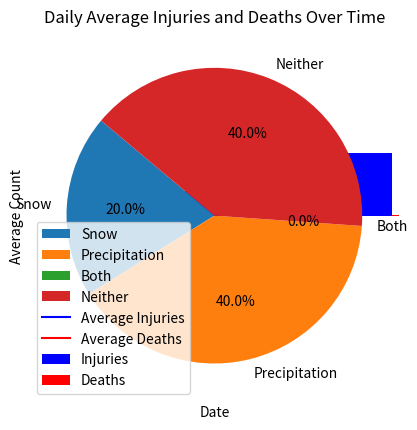

Here is the Python script that generated this plot: (Note: this script raises an exception after producing the figure.)
import pandas as pd
import matplotlib.pyplot as plt

# Sample data
daily_averages = pd.DataFrame({
    'date': pd.date_range(start="2022-01-01", periods=100, freq='D'),
    'avg_injuries': [0.25, 0.30, 0.25, 0.30, 0.45] * 20,
    'avg_deaths': [0.0, 0.0, 0.0, 0.0, 0.05] * 20,
    'snow_over_0_1': [0, 0, 1, 0, 0] * 20,
    'precipitation_over_0_1': [1, 1, 0, 0, 0] * 20,
})

avg_per_accident = pd.DataFrame({
    'day_condition': ['Both', 'Neither', 'Precipitation', 'Snow'],
    'avg_injuries_per_accident': [0.445, 0.426, 0.455, 0.325],
    'avg_deaths_per_accident': [0.0, 0.0019, 0.0054, 0.0],
})

# 1. Average Injuries and Deaths Based on Indicators
indicators = ['Snow', 'Precipitation', 'Both', 'Neither']
avg_injuries = avg_per_accident['avg_injuries_per_accident']
avg_deaths = avg_per_accident['avg_deaths_per_accident']

x = range(len(indicators))
plt.bar(x, avg_injuries, width=0.4, label='Injuries', color='blue', align='center')
plt.bar([p + 0.4 for p in x], avg_deaths, width=0.4, label='Deaths', color='red', align='center')
plt.xticks([p + 0.2 for p in x], indicators)
plt.title("Average Injuries and Deaths by Weather Condition")
plt.ylabel("Average Count")
plt.xlabel("Weather Condition")
plt.legend()
plt.show()

# 2. Distribution of Weather Conditions
condition_counts = [
    daily_averages['snow_over_0_1'].sum(),
    daily_averages['precipitation_over_0_1'].sum(),
    (daily_averages['snow_over_0_1'] & daily_averages['precipitation_over_0_1']).sum(),
    len(daily_averages) - daily_averages[['snow_over_0_1', 'precipitation_over_0_1']].any(axis=1).sum()
]

plt.pie(condition_counts, labels=['Snow', 'Precipitation', 'Both', 'Neither'], autopct='%1.1f%%', startangle=140)
plt.title("Distribution of Weather Conditions")
plt.show()

# 3. Time Series Analysis of Daily Averages
plt.plot(daily_averages['date'], daily_averages['avg_injuries'], label="Average Injuries", color='blue')
plt.plot(daily_averages['date'], daily_averages['avg_deaths'], label="Average Deaths", color='red')
plt.title("Daily Average Injuries and Deaths Over Time")
plt.xlabel("Date")
plt.ylabel("Average Count")
plt.legend()
plt.show()

# 4. Injuries and Deaths per Accident by Condition
plt.bar(indicators, avg_per_accident['avg_injuries_per_accident'], color='blue', label="Injuries")
plt.bar(indicators, avg_per_accident['avg_deaths_per_accident'], color='red', bottom=avg_per_accident['avg_injuries_per_accident'], label="Deaths")
plt.title("Average Injuries and Deaths per Accident by Condition")
plt.xlabel("Weather Condition")
plt.ylabel("Average Count")
plt.legend()
plt.show()
